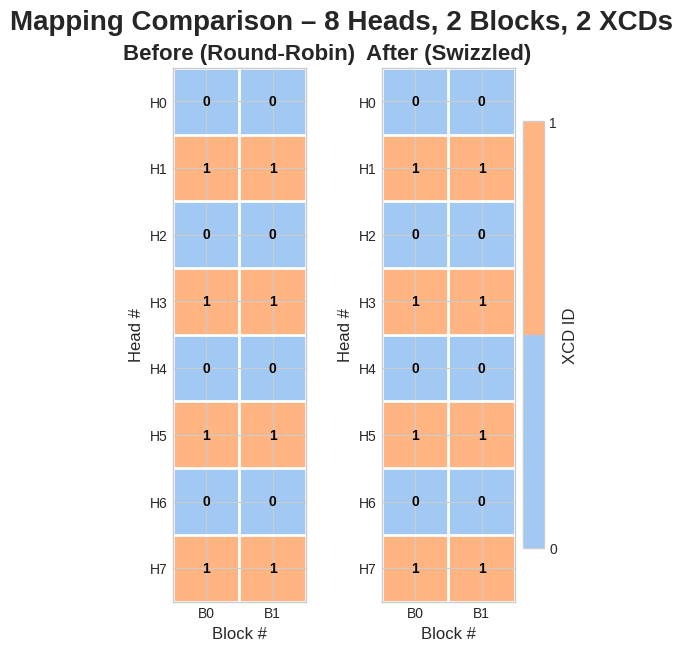

Here is the Python script that generated this plot:
import matplotlib.pyplot as plt
import numpy as np
from typing import Tuple, Callable, Optional
import seaborn as sns
from matplotlib.colors import ListedColormap

def get_text_color(background_color: Tuple[float, float, float, float]) -> str:
    """Determines if text should be black or white based on background luminance."""
    luminance = (0.299 * background_color[0] + 0.587 * background_color[1] + 0.114 * background_color[2])
    return "white" if luminance < 0.5 else "black"

def visualize_default_mapping(
    grid_dim: Tuple[int, int],
    num_xcds: int,
    viz_blocks: int
):
    """
    Generates a matrix plot for the default interleaved mapping based on head number.

    Args:
        grid_dim: A tuple (total_blocks, num_heads).
        num_xcds: The number of XCDs to map onto.
        viz_blocks: The number of blocks to display in the visualization.
    """
    total_blocks, num_heads = grid_dim
    plt.style.use('seaborn-v0_8-whitegrid')

    # --- 1. Create the mapping matrix ---
    # The XCD assignment is based purely on the head number (interleaved).
    mapping_matrix = np.zeros((num_heads, viz_blocks), dtype=int)
    for h in range(num_heads):
        for b in range(viz_blocks):
            mapping_matrix[h, b] = h % num_xcds

    # --- 2. Visualize the matrix ---
    fig, ax = plt.subplots(1, 1, figsize=(min(20, viz_blocks * 1.2), num_heads * 0.8), constrained_layout=True)
    title = f"Default Interleaved Mapping ({num_heads} Heads, {num_xcds} XCDs, {total_blocks} Blocks)"
    fig.suptitle(title, fontsize=20, weight='bold')

    # Define a discrete colormap with one color per XCD
    pastel_colors = sns.color_palette("pastel", num_xcds)
    cmap = ListedColormap(pastel_colors)
    
    # Display the matrix as an image
    im = ax.imshow(mapping_matrix, cmap=cmap, vmin=0, vmax=num_xcds - 1)

    # Add gridlines to visually separate each block
    ax.set_xticks(np.arange(viz_blocks + 1) - .5, minor=True)
    ax.set_yticks(np.arange(num_heads + 1) - .5, minor=True)
    ax.grid(which="minor", color='white', linestyle='-', linewidth=2)
    ax.tick_params(which="minor", bottom=False, left=False)

    # Add the XCD ID number inside each cell with improved text color
    for h in range(num_heads):
        for b in range(viz_blocks):
            xcd_id = mapping_matrix[h, b]
            bg_color = cmap(xcd_id / (num_xcds - 1) if num_xcds > 1 else 0.5)
            text_color = get_text_color(bg_color)
            ax.text(b, h, str(xcd_id), ha="center", va="center", color=text_color, fontsize=12, weight='bold')

    # Set labels and ticks
    ax.set_xlabel("Block #", fontsize=12)
    ax.set_xticks(np.arange(viz_blocks))
    ax.set_xticklabels([f"B{j}" for j in range(viz_blocks)])

    ax.set_ylabel("Head #", fontsize=12)
    ax.set_yticks(np.arange(num_heads))
    ax.set_yticklabels([f"H{j}" for j in range(num_heads)])
    
    # Add a color bar legend
    cbar = fig.colorbar(im, ax=ax, shrink=0.8, location='right', pad=0.02)
    cbar.set_label('XCD ID', fontsize=12)
    cbar.set_ticks(np.arange(num_xcds))

    plt.show()

# =================================================================
#                  NEW: BEFORE/AFTER COMPARISON UTILITY
# =================================================================

def visualize_mapping_comparison(
    num_heads: int,
    num_blocks: int,
    num_xcds: int,
    swizzle_fn: Callable[[int, int, int], int],
    capacity_per_xcd: Optional[int] = None,
):
    """Visualize default (round-robin) vs user-provided swizzle mapping.

    Each mapping is shown as a matrix where rows correspond to heads and
    columns correspond to blocks (work-groups).  Cell colors indicate the
    XCD ID to which that (head, block) pair is mapped.

    Args:
        num_heads: Total number of heads (matrix rows).
        num_blocks: Total number of blocks per head (matrix columns).
        num_xcds:   Number of available XCDs.
        swizzle_fn: Function mapping (head, block, num_xcds) → xcd_id after
                     swizzling.
        capacity_per_xcd: Maximum #WGs an XCD can accommodate.  If provided,
                     the visualized *num_blocks* will be clamped such that
                     num_heads * num_blocks ≤ capacity_per_xcd * num_xcds.
    """
    # --- handle capacity restriction ---
    if capacity_per_xcd is not None:
        max_total_wgs = capacity_per_xcd * num_xcds
        if num_heads * num_blocks > max_total_wgs:
            num_blocks = max_total_wgs // num_heads
            if num_blocks == 0:
                raise ValueError(
                    "Capacity too small for the given number of heads; decrease num_heads or increase capacity_per_xcd.")

    # Build default (round-robin) and swizzled mapping matrices
    default_map = np.zeros((num_heads, num_blocks), dtype=int)
    swizzled_map = np.zeros_like(default_map)

    for h in range(num_heads):
        for b in range(num_blocks):
            default_map[h, b] = h % num_xcds  # round-robin baseline
            swizzled_map[h, b] = swizzle_fn(h, b, num_xcds)

    # Visualization setup -------------------------------------------------
    plt.style.use('seaborn-v0_8-whitegrid')
    fig, axes = plt.subplots(1, 2, figsize=(min(25, num_blocks * 1.2 * 2), num_heads * 0.8), constrained_layout=True)
    pastel_colors = sns.color_palette("pastel", num_xcds)
    cmap = ListedColormap(pastel_colors)

    # Helper to render each subplot
    def _render(ax, data, title: str):
        im = ax.imshow(data, cmap=cmap, vmin=0, vmax=num_xcds - 1)
        ax.set_title(title, fontsize=16, weight='bold')
        # grid
        ax.set_xticks(np.arange(num_blocks + 1) - .5, minor=True)
        ax.set_yticks(np.arange(num_heads + 1) - .5, minor=True)
        ax.grid(which="minor", color='white', linestyle='-', linewidth=2)
        ax.tick_params(which="minor", bottom=False, left=False)
        # labels
        ax.set_xlabel("Block #", fontsize=12)
        ax.set_ylabel("Head #", fontsize=12)
        ax.set_xticks(np.arange(num_blocks))
        ax.set_xticklabels([f"B{j}" for j in range(num_blocks)])
        ax.set_yticks(np.arange(num_heads))
        ax.set_yticklabels([f"H{j}" for j in range(num_heads)])
        # cell labels with adaptive text color
        for h in range(num_heads):
            for b in range(num_blocks):
                xcd_id = data[h, b]
                bg_color = cmap(xcd_id / (num_xcds - 1) if num_xcds > 1 else 0.5)
                text_color = get_text_color(bg_color)
                ax.text(b, h, str(xcd_id), ha="center", va="center", color=text_color, fontsize=10, weight='bold')
        return im

    im1 = _render(axes[0], default_map, "Before (Round-Robin)")
    _ = _render(axes[1], swizzled_map, "After (Swizzled)")

    # single shared color bar on the right
    cbar = fig.colorbar(im1, ax=axes, location='right', pad=0.02, shrink=0.8)
    cbar.set_label('XCD ID', fontsize=12)
    cbar.set_ticks(np.arange(num_xcds))
    plt.suptitle(f"Mapping Comparison – {num_heads} Heads, {num_blocks} Blocks, {num_xcds} XCDs", fontsize=20, weight='bold')
    plt.show()
    input("Press Enter to close the plot...")

# =================================================================
#                            --- HOW TO USE ---
# =================================================================

def remap_xcd_swizzle(pid: int, grid_mn: int, num_xcds: int) -> int:
    """
    A direct, pure-Python port of the remap_xcd swizzling function.
    
    This function takes a PID (like a head index) from a round-robin
    distribution and maps it to a new, contiguous PID.
    """
    # Number of PIDs per XCD in the new contiguous arrangement
    pids_per_xcd = (grid_mn + num_xcds - 1) // num_xcds
    
    # Number of XCDs that will hold an extra PID if the load is uneven
    tall_xcds = grid_mn % num_xcds
    if tall_xcds == 0 and grid_mn > 0:
        tall_xcds = num_xcds
        
    # Deconstruct the original PID into its round-robin components
    original_xcd = pid % num_xcds
    local_pid_offset = pid // num_xcds
    
    # Calculate the new, contiguous PID based on the original mapping
    if original_xcd < tall_xcds:
        # This PID was on a "tall" XCD, which gets more PIDs
        new_pid = original_xcd * pids_per_xcd + local_pid_offset
    else:
        # This PID was on a "short" XCD
        pids_in_tall_group = tall_xcds * pids_per_xcd
        pids_per_short_xcd = pids_per_xcd - 1
        
        # Offset into the short group
        local_xcd_offset = original_xcd - tall_xcds
        
        new_pid = (pids_in_tall_group 
                   + local_xcd_offset * pids_per_short_xcd 
                   + local_pid_offset)
                   
    return new_pid

if __name__ == "__main__":
    # User-defined parameters -------------------------------------------
    NUM_HEADS = 8
    NUM_BLOCKS = 2  # per head
    NUM_XCDS = 2
    CAPACITY_PER_XCD = 8  # visualize up to this many WGs per XCD

    # --- Wrapper for the visualizer ---
    def swizzle_for_viz(head, block, num_xcds):
        # The MHA kernel remaps the head index.
        # So, 'head' is the pid, and 'NUM_HEADS' is the grid_mn.
        remapped_head = remap_xcd_swizzle(head, NUM_HEADS, num_xcds)
        
        # In a contiguous layout, the XCD is found by simple division.
        heads_per_xcd = (NUM_HEADS + num_xcds - 1) // num_xcds
        return remapped_head // heads_per_xcd

    # Call the comparison visualization ---------------------------------
    visualize_mapping_comparison(
        num_heads=NUM_HEADS,
        num_blocks=NUM_BLOCKS,
        num_xcds=NUM_XCDS,
        swizzle_fn=swizzle_for_viz,
        capacity_per_xcd=CAPACITY_PER_XCD,
    )